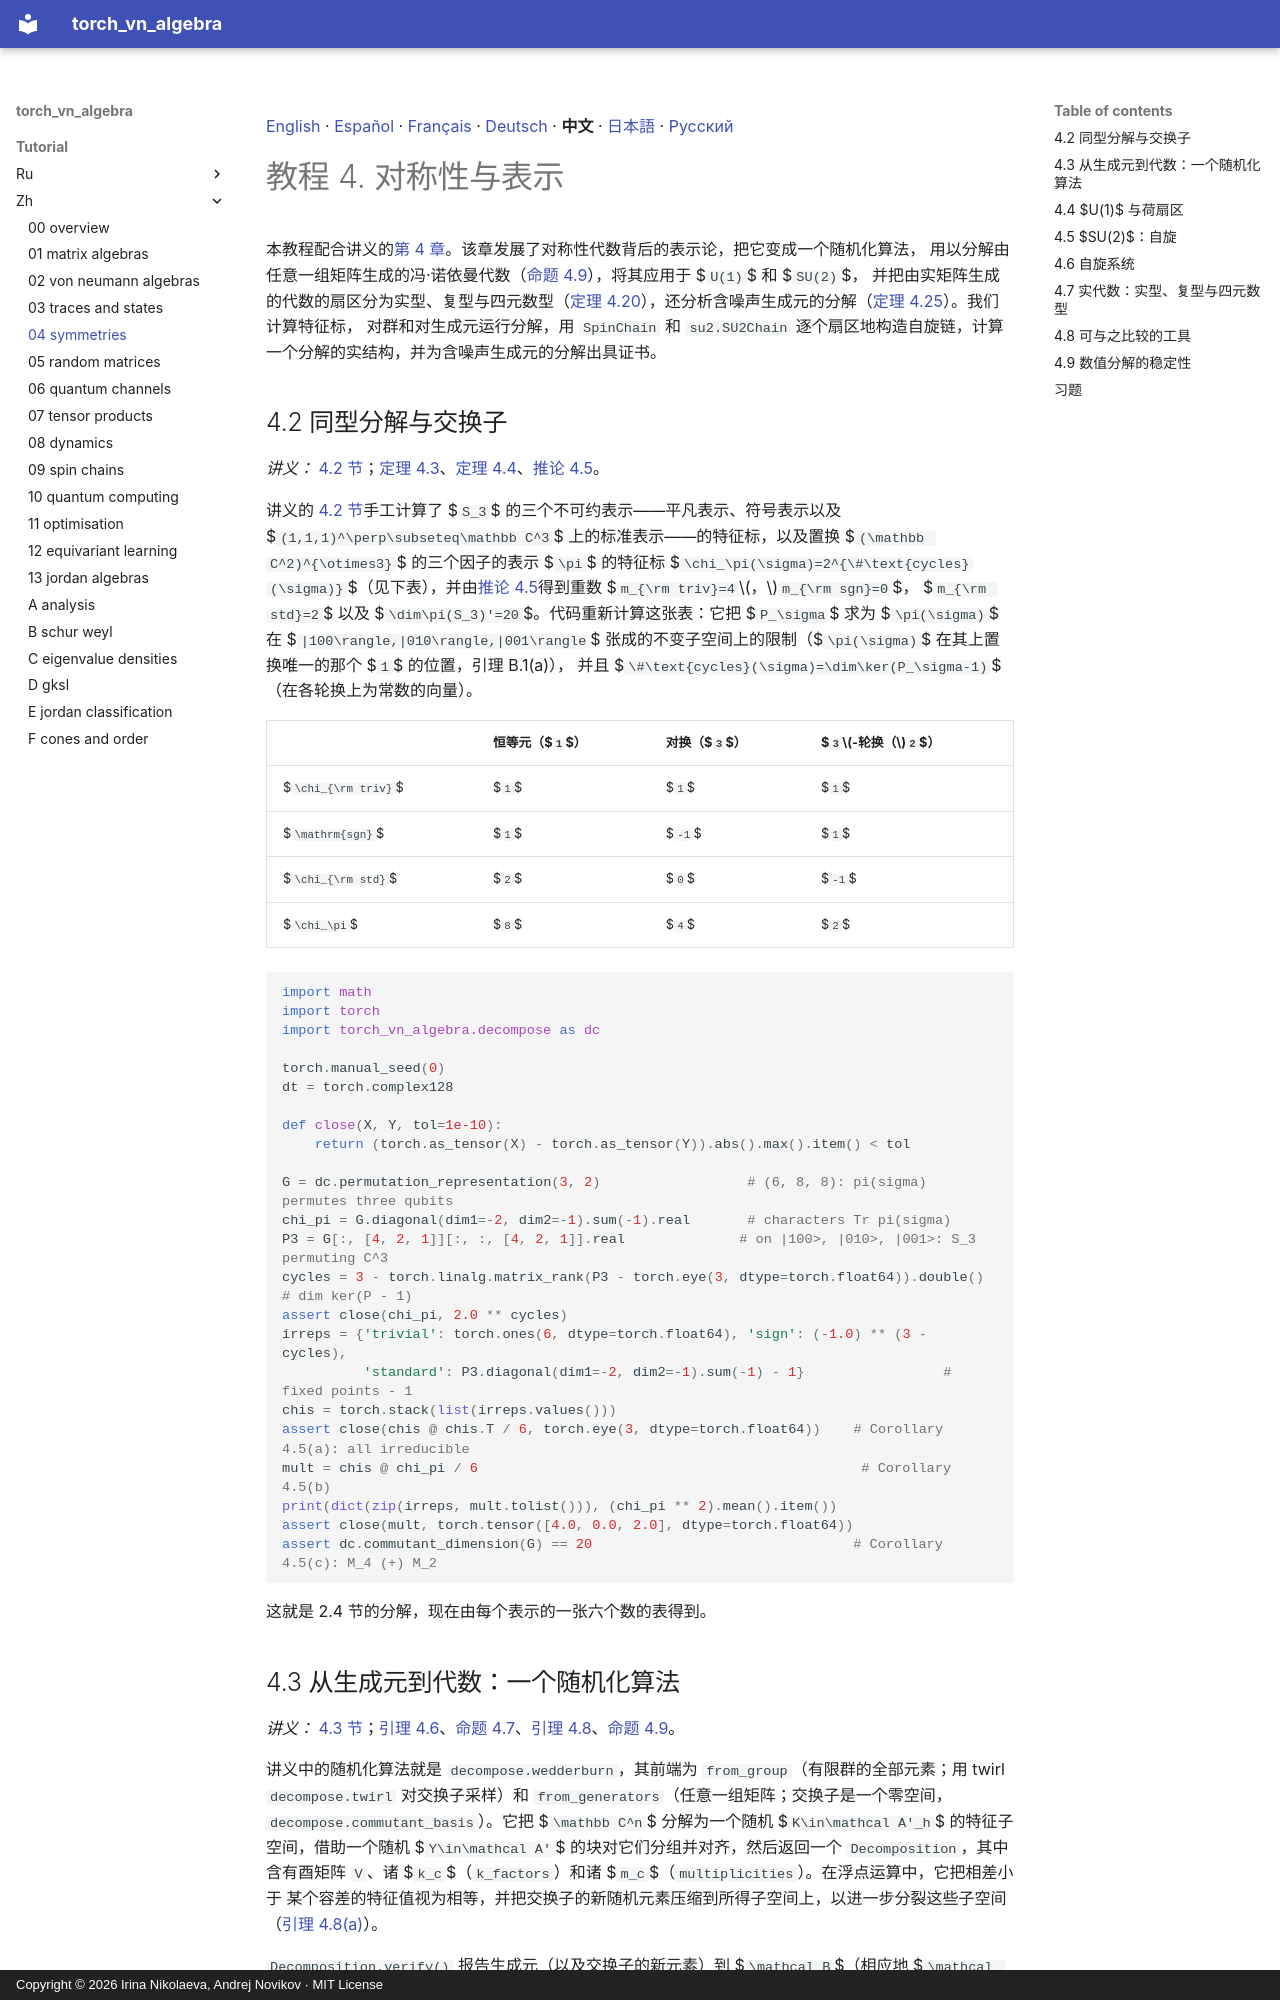

repository: andre-a-no/von_neumann_type_i · page: tutorial/zh/04_symmetries/index.html · generator: mkdocs · copyright: Copyright © 2026 Irina Nikolaeva, Andrej Novikov · MIT License

[English](../04_symmetries.md) · [Español](../es/04_symmetries.md) · [Français](../fr/04_symmetries.md) · [Deutsch](../de/04_symmetries.md) · **中文** · [日本語](../ja/04_symmetries.md) · [Русский](../ru/04_symmetries.md)

# 教程 4. 对称性与表示

本教程配合讲义的[第 4 章](../../lecture_notes/zh/04_symmetries.md)。该章发展了对称性代数背后的表示论，把它变成一个随机化算法，
用以分解由任意一组矩阵生成的冯·诺依曼代数（[命题 4.9](../../lecture_notes/zh/04_symmetries.md#r-4-9)），将其应用于 $`U(1)`$ 和 $`SU(2)`$，
并把由实矩阵生成的代数的扇区分为实型、复型与四元数型（[定理 4.20](../../lecture_notes/zh/04_symmetries.md#r-4-20)），还分析含噪声生成元的分解（[定理 4.25](../../lecture_notes/zh/04_symmetries.md#r-4-25)）。我们计算特征标，
对群和对生成元运行分解，用 `SpinChain` 和 `su2.SU2Chain` 逐个扇区地构造自旋链，计算一个分解的实结构，并为含噪声生成元的分解出具证书。

<a id="s-4-2"></a>

## 4.2 同型分解与交换子

*讲义：* [4.2 节](../../lecture_notes/zh/04_symmetries.md#s-4-2)；[定理 4.3](../../lecture_notes/zh/04_symmetries.md#r-4-3)、[定理 4.4](../../lecture_notes/zh/04_symmetries.md#r-4-4)、[推论 4.5](../../lecture_notes/zh/04_symmetries.md#r-4-5)。

讲义的 [4.2 节](../../lecture_notes/zh/04_symmetries.md#s-4-2)手工计算了 $`S_3`$ 的三个不可约表示——平凡表示、符号表示以及
$`(1,1,1)^\perp\subseteq\mathbb C^3`$ 上的标准表示——的特征标，以及置换 $`(\mathbb C^2)^{\otimes3}`$ 的三个因子的表示 $`\pi`$ 的特征标
$`\chi_\pi(\sigma)=2^{\#\text{cycles}(\sigma)}`$（见下表），并由[推论 4.5](../../lecture_notes/zh/04_symmetries.md#r-4-5)得到重数 $`m_{\rm triv}=4`$，$`m_{\rm sgn}=0`$，
$`m_{\rm std}=2`$ 以及 $`\dim\pi(S_3)'=20`$。代码重新计算这张表：它把 $`P_\sigma`$ 求为 $`\pi(\sigma)`$ 在
$`|100\rangle,|010\rangle,|001\rangle`$ 张成的不变子空间上的限制（$`\pi(\sigma)`$ 在其上置换唯一的那个 $`1`$ 的位置，引理 B.1(a)），
并且 $`\#\text{cycles}(\sigma)=\dim\ker(P_\sigma-1)`$（在各轮换上为常数的向量）。

| | 恒等元（$`1`$） | 对换（$`3`$） | $`3`$-轮换（$`2`$） |
|---|---|---|---|
| $`\chi_{\rm triv}`$ | $`1`$ | $`1`$ | $`1`$ |
| $`\mathrm{sgn}`$ | $`1`$ | $`-1`$ | $`1`$ |
| $`\chi_{\rm std}`$ | $`2`$ | $`0`$ | $`-1`$ |
| $`\chi_\pi`$ | $`8`$ | $`4`$ | $`2`$ |

```python
import math
import torch
import torch_vn_algebra.decompose as dc

torch.manual_seed(0)
dt = torch.complex128

def close(X, Y, tol=1e-10):
    return (torch.as_tensor(X) - torch.as_tensor(Y)).abs().max().item() < tol

G = dc.permutation_representation(3, 2)                  # (6, 8, 8): pi(sigma) permutes three qubits
chi_pi = G.diagonal(dim1=-2, dim2=-1).sum(-1).real       # characters Tr pi(sigma)
P3 = G[:, [4, 2, 1]][:, :, [4, 2, 1]].real              # on |100>, |010>, |001>: S_3 permuting C^3
cycles = 3 - torch.linalg.matrix_rank(P3 - torch.eye(3, dtype=torch.float64)).double()   # dim ker(P - 1)
assert close(chi_pi, 2.0 ** cycles)
irreps = {'trivial': torch.ones(6, dtype=torch.float64), 'sign': (-1.0) ** (3 - cycles),
          'standard': P3.diagonal(dim1=-2, dim2=-1).sum(-1) - 1}                 # fixed points - 1
chis = torch.stack(list(irreps.values()))
assert close(chis @ chis.T / 6, torch.eye(3, dtype=torch.float64))    # Corollary 4.5(a): all irreducible
mult = chis @ chi_pi / 6                                               # Corollary 4.5(b)
print(dict(zip(irreps, mult.tolist())), (chi_pi ** 2).mean().item())
assert close(mult, torch.tensor([4.0, 0.0, 2.0], dtype=torch.float64))
assert dc.commutant_dimension(G) == 20                                # Corollary 4.5(c): M_4 (+) M_2
```

这就是 2.4 节的分解，现在由每个表示的一张六个数的表得到。

<a id="s-4-3"></a>
